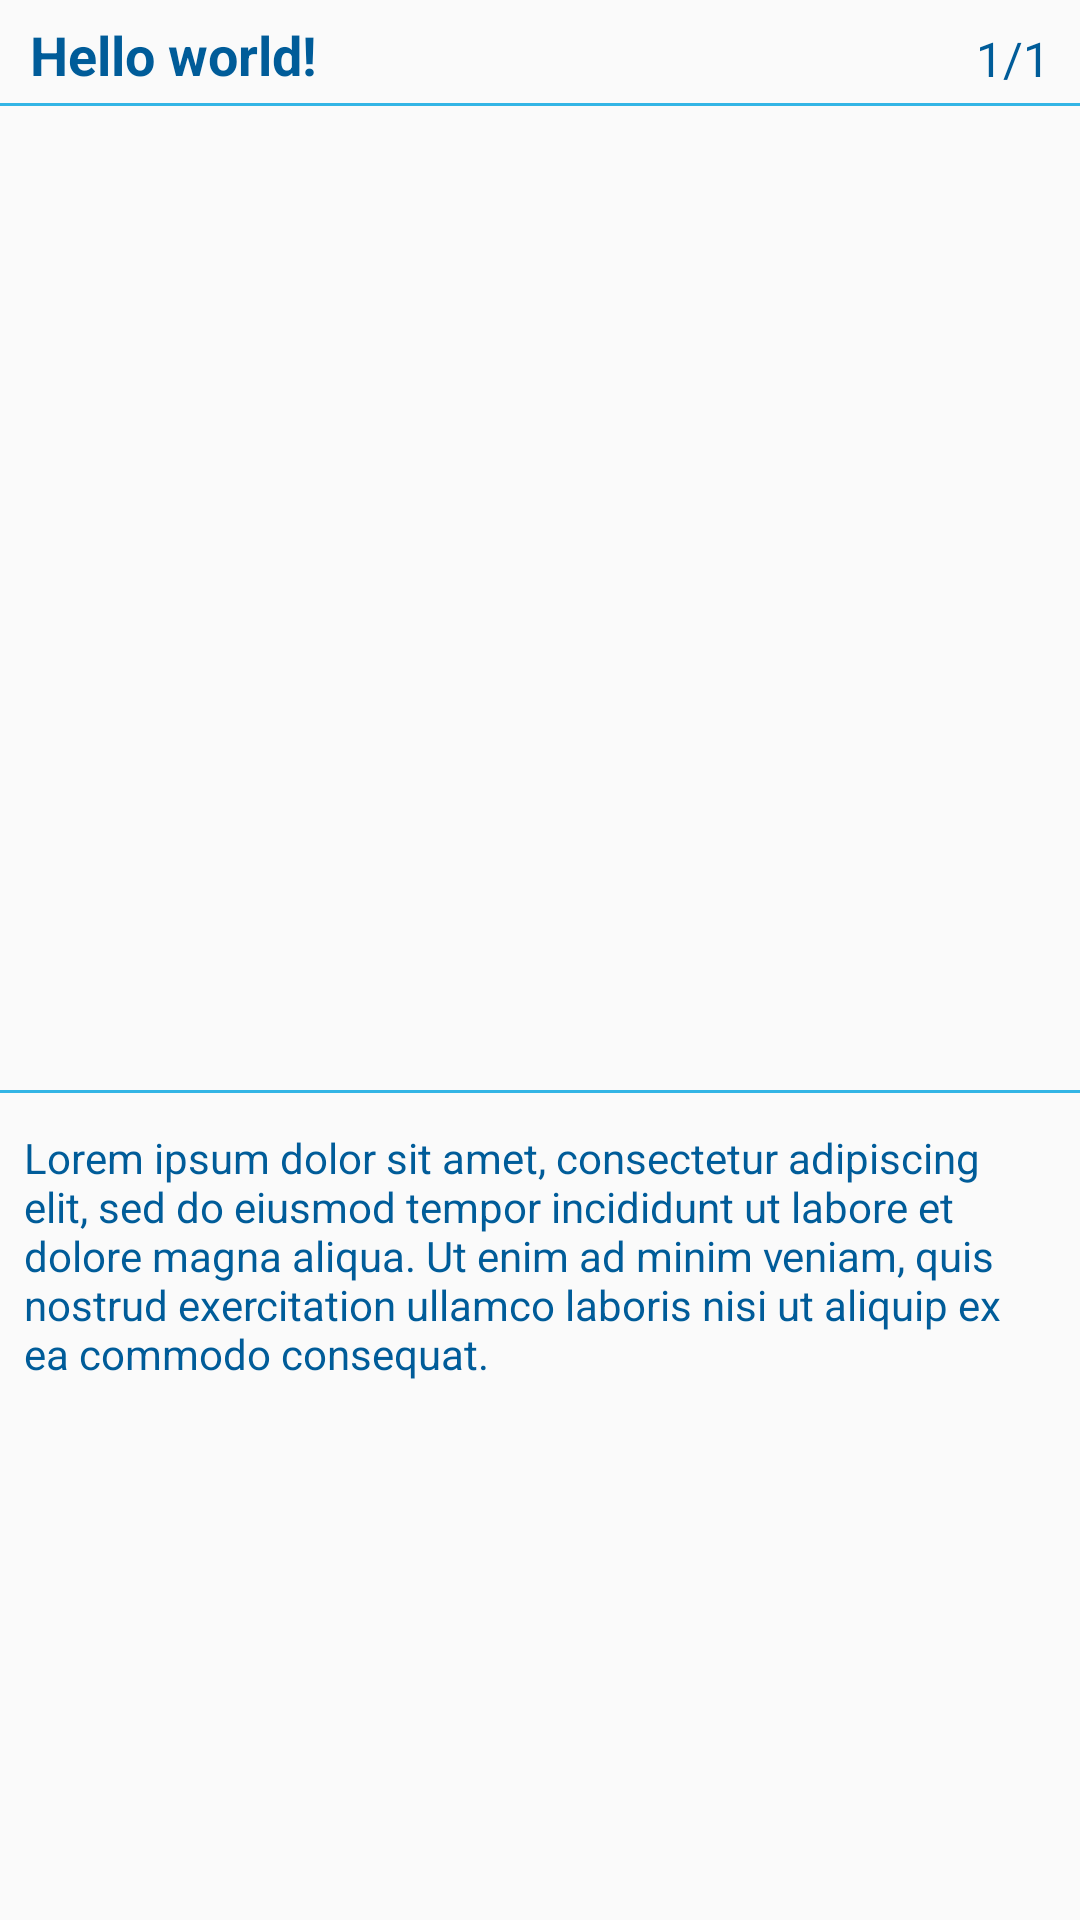

Layout XML and referenced resources for this Android screen:
<!-- AndroidManifest.xml: application theme AppTheme -->
<!-- res/layout/activity_display_item.xml -->
<?xml version="1.0" encoding="utf-8"?>
<android.support.constraint.ConstraintLayout xmlns:android="http://schemas.android.com/apk/res/android"
    xmlns:app="http://schemas.android.com/apk/res-auto"
    xmlns:tools="http://schemas.android.com/tools"
    android:layout_width="match_parent"
    android:layout_height="match_parent"
    android:orientation="vertical"
    tools:context=".DisplayItem">

    <TextView
        android:id="@+id/textView1"
        android:layout_width="wrap_content"
        android:layout_height="wrap_content"
        android:layout_marginStart="10dp"
        android:layout_marginTop="6dp"
        android:layout_marginBottom="6dp"
        android:text="@string/hello_world"
        android:textSize="18sp"
        android:textStyle="bold"
        app:layout_constraintStart_toStartOf="parent"
        app:layout_constraintTop_toTopOf="parent" />

    <TextView
        android:id="@+id/textView2"
        android:layout_width="wrap_content"
        android:layout_height="wrap_content"
        android:layout_marginTop="6dp"
        android:layout_marginEnd="10dp"
        android:text="@string/_1_1"
        android:textSize="16sp"
        app:layout_constraintBottom_toBottomOf="@id/textView1"
        app:layout_constraintEnd_toEndOf="parent" />

    <View
        android:id="@+id/view1"
        android:layout_width="match_parent"
        android:layout_height="1dp"
        android:layout_marginVertical="4dp"
        android:background="@android:color/holo_blue_light"
        app:layout_constraintStart_toStartOf="parent"
        app:layout_constraintTop_toBottomOf="@id/textView1" />

    <ImageView
        android:id="@+id/imageView1"
        android:layout_width="match_parent"
        android:layout_height="0dp"
        android:layout_marginHorizontal="4dp"
        android:layout_marginTop="4dp"
        android:contentDescription="@string/image_content"
        android:padding="5dp"
        app:layout_constraintHeight_percent=".5"
        app:layout_constraintStart_toStartOf="parent"
        app:layout_constraintTop_toBottomOf="@id/view1" />

    <View
        android:id="@+id/view2"
        android:layout_width="match_parent"
        android:layout_height="1dp"
        android:layout_marginVertical="4dp"
        android:background="@android:color/holo_blue_light"
        app:layout_constraintStart_toStartOf="parent"
        app:layout_constraintTop_toBottomOf="@id/imageView1" />

    <ScrollView
        android:layout_width="0dp"
        android:layout_height="0dp"
        android:layout_marginTop="4dp"
        android:fadeScrollbars="false"
        android:fastScrollAlwaysVisible="true"
        android:fastScrollEnabled="false"
        android:scrollbarStyle="outsideInset"
        android:verticalScrollbarPosition="right"
        app:layout_constraintBottom_toBottomOf="parent"
        app:layout_constraintLeft_toLeftOf="parent"
        app:layout_constraintRight_toRightOf="parent"
        app:layout_constraintTop_toBottomOf="@id/view2">

        <TextView
            android:id="@+id/textView3"
            android:layout_width="match_parent"
            android:layout_height="wrap_content"
            android:padding="8dp"
            android:text="@string/lorem_ipsum"
            android:textSize="14sp" />

    </ScrollView>

</android.support.constraint.ConstraintLayout>
<!-- resources referenced by this layout -->
<resources>
  <string name="_1_1">1/1</string>
  <string name="hello_world">Hello world!</string>
  <string name="image_content">Image Content</string>
  <string name="lorem_ipsum">Lorem ipsum dolor sit amet, consectetur adipiscing elit, sed do eiusmod tempor incididunt ut labore et dolore magna aliqua. Ut enim ad minim veniam, quis nostrud exercitation ullamco laboris nisi ut aliquip ex ea commodo consequat.</string>
  <style name="AppTheme" parent="android:Theme.Material.Light.DarkActionBar">
          <item name="android:textColor">@color/dark_blue</item>
  
          <item name="android:colorControlActivated">@color/dark_blue</item>
  
          
          
          
          
          
          
      </style>
  <color name="dark_blue">#005C99</color>
</resources>
